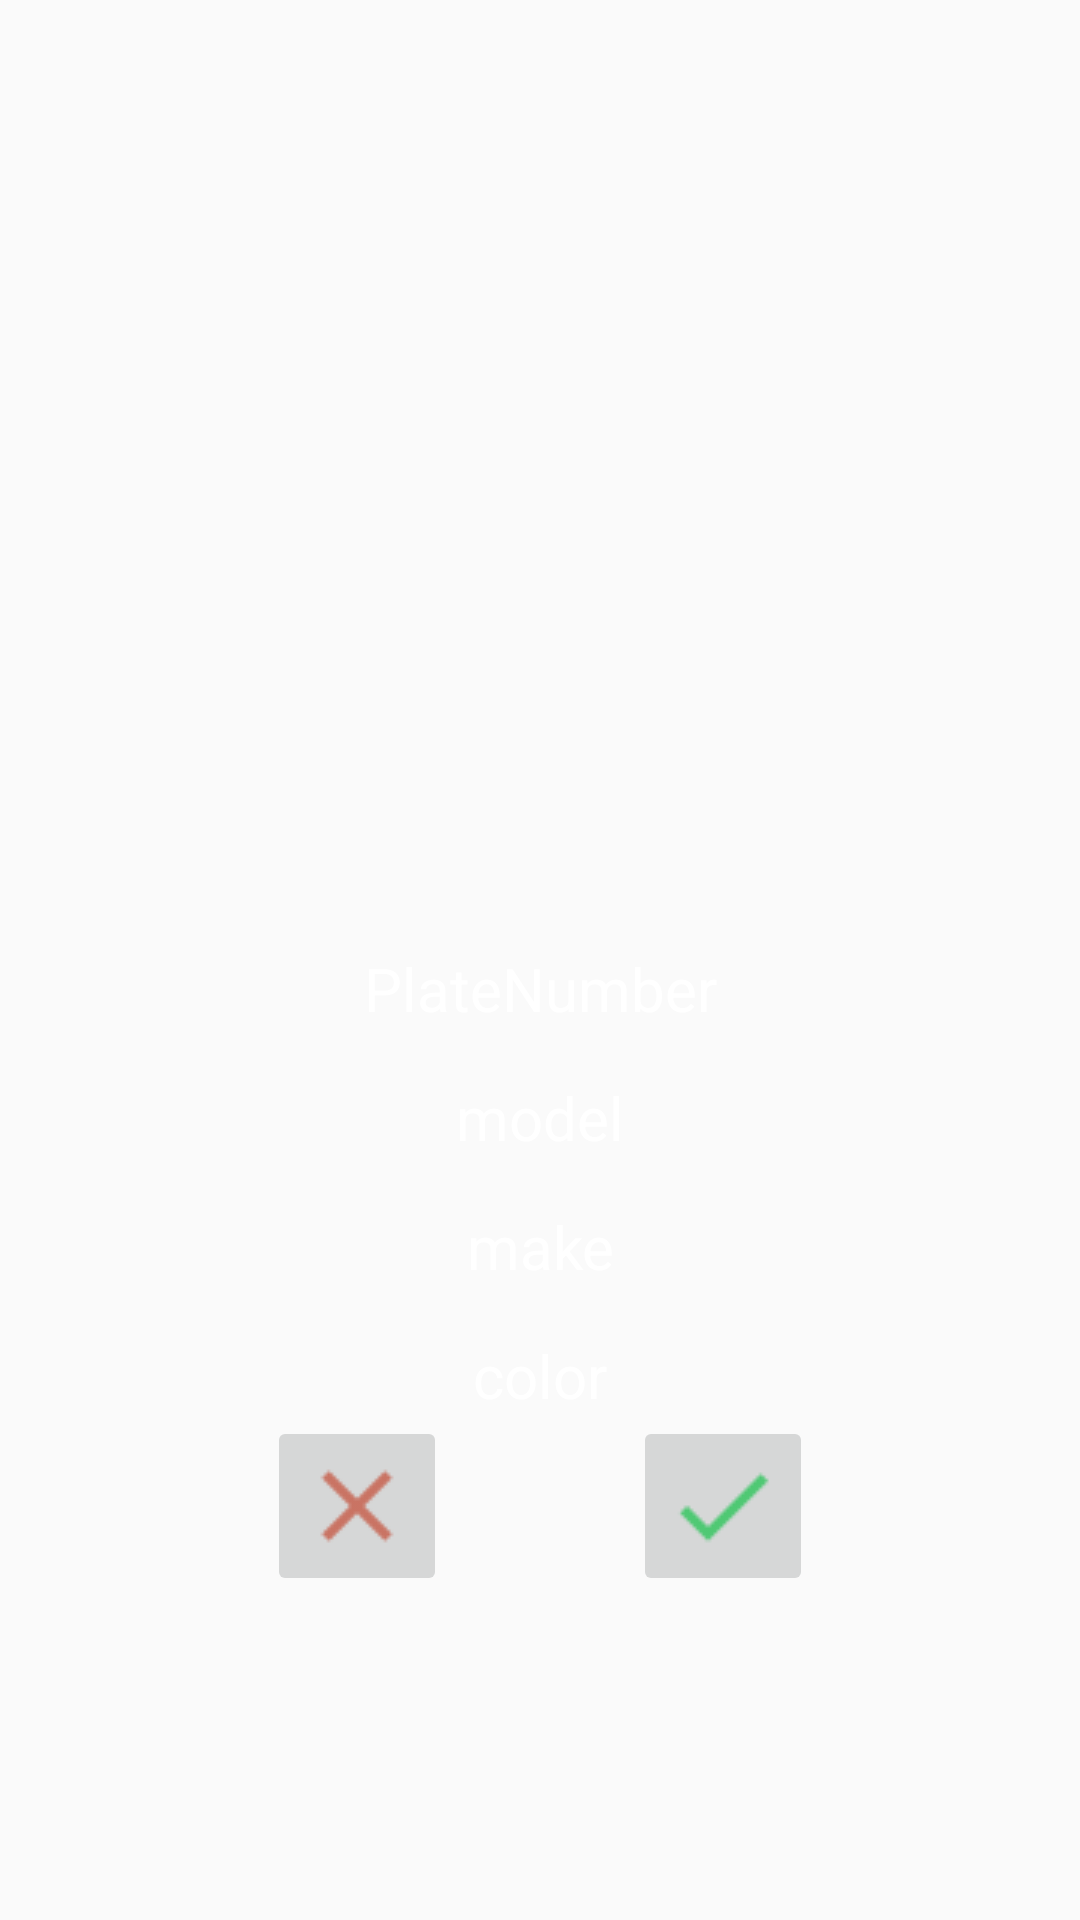

Produce the Android XML layout that renders to this screen, including the resource entries it uses.
<!-- AndroidManifest.xml: application theme AppTheme -->
<!-- res/layout/content_permission_screen.xml -->
<?xml version="1.0" encoding="utf-8"?>
<androidx.constraintlayout.widget.ConstraintLayout xmlns:android="http://schemas.android.com/apk/res/android"
    xmlns:app="http://schemas.android.com/apk/res-auto"
    xmlns:tools="http://schemas.android.com/tools"
    android:layout_width="match_parent"
    android:layout_height="match_parent"
    app:layout_behavior="@string/appbar_scrolling_view_behavior"
    tools:context=".PermissionScreen"
    tools:showIn="@layout/activity_permission_screen">

    <ImageView
        android:id="@+id/image"
        android:layout_width="match_parent"
        android:layout_height="300dp"
        app:layout_constraintEnd_toEndOf="parent"
        app:layout_constraintStart_toStartOf="parent"
        app:layout_constraintTop_toTopOf="parent" />

    <TextView
        android:id="@+id/plate_number"
        android:layout_width="match_parent"
        android:layout_height="wrap_content"
        android:layout_marginTop="16dp"
        android:gravity="center"
        android:text="PlateNumber"
        android:textSize="20sp"
        app:layout_constraintEnd_toEndOf="parent"
        app:layout_constraintStart_toStartOf="parent"
        app:layout_constraintTop_toBottomOf="@+id/image"
        android:textColor="@color/colorPrimaryDark"/>

    <TextView
        android:id="@+id/color"
        android:layout_width="match_parent"
        android:layout_height="wrap_content"
        android:layout_marginTop="16dp"
        android:gravity="center"
        android:text="color"
        android:textSize="20sp"
        app:layout_constraintEnd_toEndOf="parent"
        app:layout_constraintHorizontal_bias="0.0"
        app:layout_constraintStart_toStartOf="parent"
        app:layout_constraintTop_toBottomOf="@+id/make"
        android:textColor="@color/colorPrimaryDark"/>

    <TextView
        android:id="@+id/make"
        android:layout_width="match_parent"
        android:layout_height="wrap_content"
        android:layout_marginTop="16dp"
        android:gravity="center"
        android:text="make"
        android:textSize="20sp"
        app:layout_constraintEnd_toEndOf="parent"
        app:layout_constraintHorizontal_bias="0.0"
        app:layout_constraintStart_toStartOf="parent"
        app:layout_constraintTop_toBottomOf="@+id/model"
        android:textColor="@color/colorPrimaryDark"/>

    <TextView
        android:id="@+id/model"
        android:layout_width="match_parent"
        android:layout_height="wrap_content"
        android:layout_marginTop="16dp"
        android:gravity="center"
        android:text="model"
        android:textSize="20sp"
        app:layout_constraintEnd_toEndOf="parent"
        app:layout_constraintStart_toStartOf="parent"
        app:layout_constraintTop_toBottomOf="@+id/plate_number"
        android:textColor="@color/colorPrimaryDark"/>

    <ImageButton
        android:id="@+id/yes_button"
        android:layout_width="60dp"
        android:layout_height="60dp"
        android:layout_marginTop="0dp"
        android:layout_marginEnd="89dp"
        android:src="@drawable/yes"
        app:layout_constraintEnd_toEndOf="parent"
        app:layout_constraintHorizontal_bias="1.0"
        app:layout_constraintStart_toEndOf="@+id/no_button"
        app:layout_constraintTop_toBottomOf="@+id/color" />

    <ImageButton
        android:id="@+id/no_button"
        android:layout_width="60dp"
        android:layout_height="60dp"
        android:layout_marginStart="89dp"
        android:layout_marginTop="0dp"
        android:src="@drawable/no"
        app:layout_constraintStart_toStartOf="parent"
        app:layout_constraintTop_toBottomOf="@+id/color" />

</androidx.constraintlayout.widget.ConstraintLayout>
<!-- res/layout/activity_permission_screen.xml (included above) -->
<?xml version="1.0" encoding="utf-8"?>
<androidx.coordinatorlayout.widget.CoordinatorLayout xmlns:android="http://schemas.android.com/apk/res/android"
    xmlns:app="http://schemas.android.com/apk/res-auto"
    xmlns:tools="http://schemas.android.com/tools"
    android:layout_width="match_parent"
    android:layout_height="match_parent"
    tools:context=".PermissionScreen">

    <com.google.android.material.appbar.AppBarLayout
        android:layout_width="match_parent"
        android:layout_height="wrap_content"
        android:theme="@style/AppTheme.AppBarOverlay">

        <androidx.appcompat.widget.Toolbar
            android:id="@+id/toolbar"
            android:layout_width="match_parent"
            android:layout_height="?attr/actionBarSize"
            android:background="?attr/colorPrimary"
            app:popupTheme="@style/AppTheme.PopupOverlay" />

    </com.google.android.material.appbar.AppBarLayout>

    <include layout="@layout/content_permission_screen" />


</androidx.coordinatorlayout.widget.CoordinatorLayout>
<!-- resources referenced by this layout -->
<resources>
  <color name="colorPrimaryDark">#FFFFFF</color>
  <!-- drawable no (drawable) -->
  <vector xmlns:android="http://schemas.android.com/apk/res/android"
      android:width="24dp"
      android:height="24dp"
      android:viewportWidth="21.6"
      android:viewportHeight="21.6"
      android:tint="#C23B22"
      android:alpha="0.8">
    <group android:translateX="-1.2"
        android:translateY="-1.2">
        <path
            android:fillColor="#FF000000"
            android:pathData="M19,6.41L17.59,5 12,10.59 6.41,5 5,6.41 10.59,12 5,17.59 6.41,19 12,13.41 17.59,19 19,17.59 13.41,12z"/>
    </group>
  </vector>
  <!-- drawable yes (drawable) -->
  <vector xmlns:android="http://schemas.android.com/apk/res/android"
      android:width="24dp"
      android:height="24dp"
      android:viewportWidth="21.6"
      android:viewportHeight="21.6"
      android:tint="#03C03C"
      android:alpha="0.8">
    <group android:translateX="-1.2"
        android:translateY="-1.2">
        <path
            android:fillColor="#FF000000"
            android:pathData="M9,16.17L4.83,12l-1.42,1.41L9,19 21,7l-1.41,-1.41z"/>
    </group>
  </vector>
  <style name="AppTheme.AppBarOverlay" parent="Theme.AppCompat.Light.NoActionBar" />
  <style name="AppTheme.PopupOverlay" parent="Theme.AppCompat.Light.NoActionBar" />
  <style name="AppTheme" parent="Theme.AppCompat.Light.NoActionBar">
          <item name="colorPrimary">@color/colorPrimary</item>
          <item name="colorPrimaryDark">@color/colorPrimaryDark</item>
          <item name="colorAccent">@color/colorAccent</item>
      </style>
  <color name="colorPrimary">#008577</color>
  <color name="colorAccent">#D81B60</color>
</resources>
